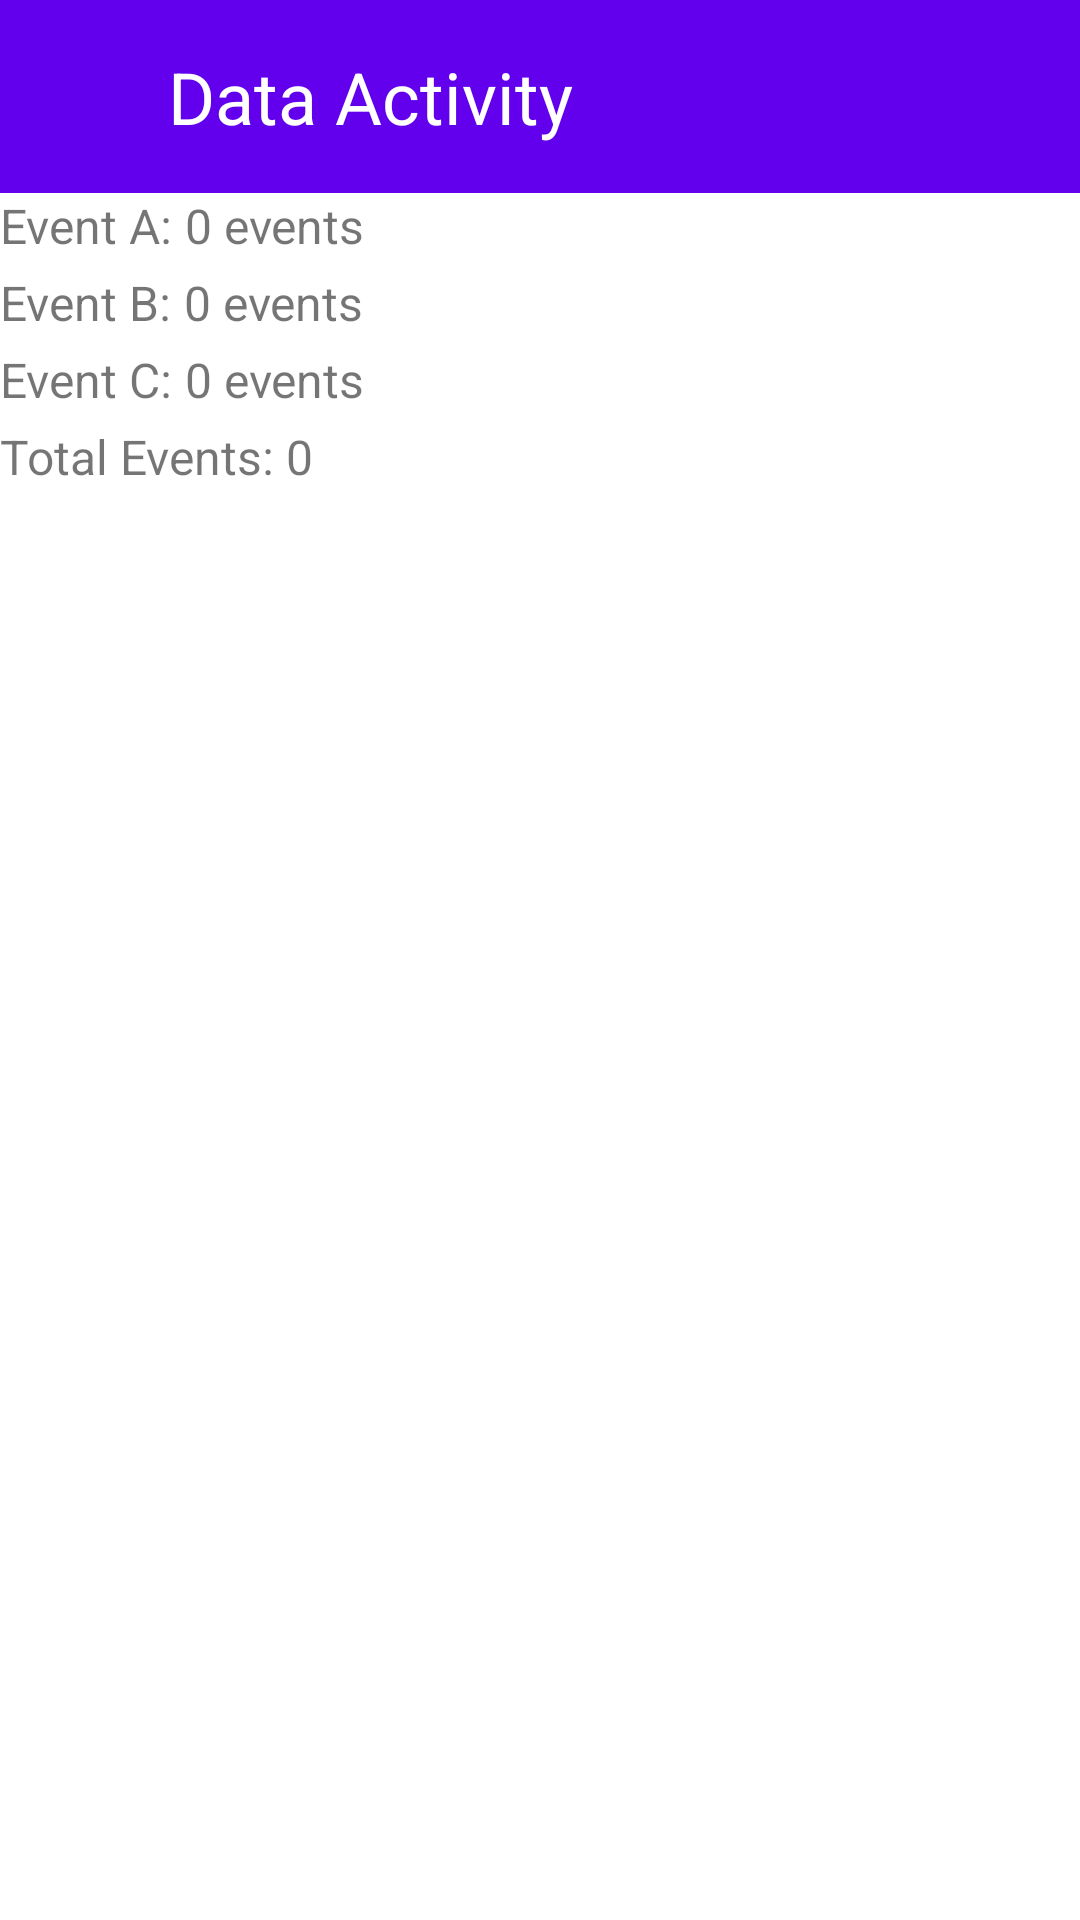

Reconstruct the res/layout file that produces this screen, plus the resources it refers to.
<!-- AndroidManifest.xml: application theme Theme.EventCountingApp -->
<!-- res/layout/activity_data.xml -->
<?xml version="1.0" encoding="utf-8"?>
<androidx.constraintlayout.widget.ConstraintLayout xmlns:android="http://schemas.android.com/apk/res/android"
    xmlns:app="http://schemas.android.com/apk/res-auto"
    xmlns:tools="http://schemas.android.com/tools"
    android:layout_width="match_parent"
    android:layout_height="match_parent"
    tools:context=".DataActivity">
    <RelativeLayout
        android:layout_width="match_parent"
        android:layout_height="match_parent">

    <include
        layout="@layout/data_toolbar"
        android:id="@+id/data_toolbar" />

    <TextView
        android:id="@+id/data_activity_EventA_TextView"
        android:layout_width="wrap_content"
        android:layout_height="wrap_content"
        android:layout_below="@+id/data_toolbar"
        android:layout_alignLeft="@id/data_toolbar"
        android:layout_marginBottom="4dp"
        android:text="Event A:"
        android:textSize="16dp"
        tools:ignore="MissingConstraints" />

        <TextView
            android:id="@+id/data_activity_EventA_count_TextView"
            android:layout_width="wrap_content"
            android:layout_height="wrap_content"
            android:layout_below="@+id/data_toolbar"
            android:layout_toRightOf="@id/data_activity_EventA_TextView"
            android:layout_marginLeft="4dp"
            android:layout_marginBottom="4dp"
            android:text="0 events"
            android:textSize="16dp"
            tools:ignore="MissingConstraints"
             />

    <TextView
        android:id="@+id/data_activity_EventB_TextView"
        android:layout_width="wrap_content"
        android:layout_height="wrap_content"
        android:layout_below="@+id/data_activity_EventA_TextView"
        android:layout_alignLeft="@id/data_toolbar"
        android:layout_marginBottom="4dp"
        android:text="Event B:"
        android:textSize="16dp"
        tools:ignore="MissingConstraints" />

        <TextView
            android:id="@+id/data_activity_EventB_count_TextView"
            android:layout_width="wrap_content"
            android:layout_height="wrap_content"
            android:layout_below="@+id/data_activity_EventA_TextView"
            android:layout_toRightOf="@id/data_activity_EventB_TextView"
            android:layout_marginLeft="4dp"
            android:layout_marginBottom="4dp"
            android:text="0 events"
            android:textSize="16dp"
            tools:ignore="MissingConstraints"
            />

    <TextView
        android:id="@+id/data_activity_EventC_TextView"
        android:layout_width="wrap_content"
        android:layout_height="wrap_content"
        android:layout_below="@+id/data_activity_EventB_TextView"
        android:layout_alignLeft="@id/data_toolbar"
        android:layout_marginBottom="4dp"
        android:text="Event C:"
        android:textSize="16dp"
        tools:ignore="MissingConstraints" />

        <TextView
            android:id="@+id/data_activity_EventC_count_TextView"
            android:layout_width="wrap_content"
            android:layout_height="wrap_content"
            android:layout_below="@+id/data_activity_EventB_TextView"
            android:layout_toRightOf="@id/data_activity_EventC_TextView"
            android:layout_marginLeft="4dp"
            android:layout_marginBottom="4dp"
            android:text="0 events"
            android:textSize="16dp"
            tools:ignore="MissingConstraints"
            />

    <TextView
        android:id="@+id/data_activity_EventTotal_TextView"
        android:layout_width="wrap_content"
        android:layout_height="wrap_content"
        android:layout_below="@+id/data_activity_EventC_TextView"
        android:layout_alignLeft="@id/data_toolbar"
        android:layout_marginBottom="4dp"
        android:text="Total Events:"
        android:textSize="16dp"
        tools:ignore="MissingConstraints" />

        <TextView
            android:id="@+id/data_activity_EventTotal_count_TextView"
            android:layout_width="wrap_content"
            android:layout_height="wrap_content"
            android:layout_below="@+id/data_activity_EventC_TextView"
            android:layout_toRightOf="@id/data_activity_EventTotal_TextView"
            android:layout_marginLeft="4dp"
            android:layout_marginBottom="4dp"
            android:text="0"
            android:textSize="16dp"
            tools:ignore="MissingConstraints"
            />

        <ListView
            android:id="@+id/data_activity_ListView1"
            android:layout_width="wrap_content"
            android:layout_height="wrap_content"
            android:layout_below="@+id/data_activity_EventTotal_TextView"
            android:dividerHeight="4dp"
            android:overScrollFooter="@color/cardview_dark_background"
            tools:ignore="MissingConstraints"
            tools:layout_editor_absoluteY="8dp"
            tools:listitem="@android:layout/test_list_item" />
</RelativeLayout>

    </androidx.constraintlayout.widget.ConstraintLayout>
<!-- res/layout/data_toolbar.xml (included above) -->
<?xml version="1.0" encoding="utf-8"?>
<androidx.appcompat.widget.Toolbar xmlns:android="http://schemas.android.com/apk/res/android"
    android:layout_width="match_parent"
    android:layout_height="wrap_content"
    xmlns:app="http://schemas.android.com/apk/res-auto"
    android:background="@color/purple_500"
    android:theme="@style/ThemeOverlay.AppCompat.Dark.ActionBar"
    app:popupTheme="@style/ThemeOverlay.AppCompat.Light"
    android:id="@+id/data_toolbar">
    <RelativeLayout
        android:layout_width="match_parent"
        android:layout_height="wrap_content"
        android:padding="16dp">

        <TextView
            android:id="@+id/data_title"
            android:layout_width="wrap_content"
            android:layout_height="wrap_content"
            android:layout_centerVertical="true"
            android:layout_marginStart="24dp"
            android:textSize="24dp"
            android:textColor="@color/white"
            android:text="Data Activity"
            android:layout_marginLeft="24dp" />
    </RelativeLayout>

</androidx.appcompat.widget.Toolbar>
<!-- resources referenced by this layout -->
<resources>
  <color name="purple_500">#FF6200EE</color>
  <color name="white">#FFFFFFFF</color>
  <style name="Theme.EventCountingApp" parent="Theme.MaterialComponents.DayNight.NoActionBar">
          
          <item name="colorPrimary">@color/purple_700</item>
          <item name="colorPrimaryVariant">@color/purple_700</item>
          <item name="colorOnPrimary">@color/white</item>
          
          <item name="colorSecondary">@color/purple_500</item>
          <item name="colorSecondaryVariant">@color/teal_700</item>
          <item name="colorOnSecondary">@color/black</item>
          
          <item name="android:statusBarColor" tools:targetApi="l">?attr/colorPrimaryVariant</item>
          
      </style>
  <color name="purple_700">#FF3700B3</color>
  <color name="teal_700">#FF018786</color>
  <color name="black">#FF000000</color>
</resources>
